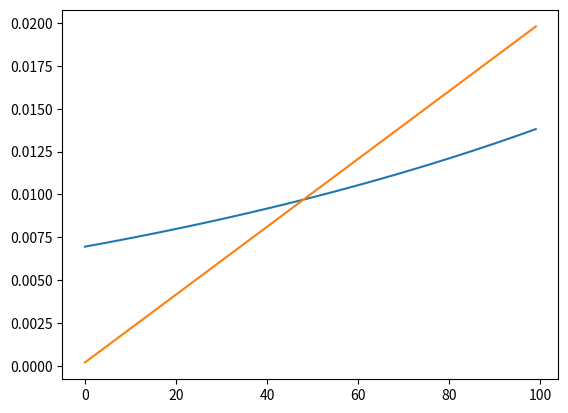

Generate this figure with matplotlib:
# -*- coding: utf-8 -*-
"""
Created on Sat Aug 17 23:04:51 2024

[redacted]

# Aim of the Package
    # Modules to generate Flexible Probability Distributions


"""

# %% Packages
import numpy as np
from bisect import bisect_right
from bisect import bisect_left
from scipy import stats
import pandas as pd

# %% Support Functions

def quantile_smooth(c_bar, 
                    x, 
                    p = None, 
                    h = None):
    """
    Ziel:
        Auxiliary function for computing the smooth quantiles
        
    Parameters
        c_bar : scalar, array, shape(k_bar,)
        x : array, shape (j_bar,)
        p : array, shape (j_bar,), optional
        h: scalar, optional

    Returns
        q : array, shape (k_bar,)
    """

    c_bar = np.atleast_1d(c_bar)
    j_bar = x.shape[0]
    k_bar = c_bar.shape[0]

    # sorted scenarios-probabilities
    if p is None:
        # equal probabilities as default value
        p = np.ones(j_bar)/j_bar
    sort_x = np.argsort(x)
    x_sort = pd.Series(x).iloc[sort_x]
    p_sort = p[sort_x]

    # cumulative sums of sorted probabilities
    u_sort = np.zeros(j_bar + 1)
    for j in range(1, j_bar + 1):
        u_sort[j] = np.sum(p_sort[:j])

    # kernel smoothing
    if h is None:
        h = 0.25*(j_bar**(-0.2))
    q = np.zeros(k_bar)
    for k in range(k_bar):
        w = np.diff(stats.norm.cdf(u_sort, c_bar[k], h))
        w = w/np.sum(w)
        q[k] = x_sort@w

    return np.squeeze(q)


def smoothing():
    return None 
    
def scoring():
    return None







# %% Functions for Determining Flexible Probabilities

### Time Conditioning
def time_conditioning_exponentional_fp(t_bar:"int",
                                       tau_hl:"int",
                                       t_star:"int" = None) -> 'np.array(t_bar,1)':
    '''
    Ziel:
        Erstellte Gewichte für einen exponentionellen Filter für eine Zeitreihe mit Länge t_star
        Die Erstellung basiert ausschließlich auf der Zeit relativ zum aktuellsten Zeitpunkt.
        
    Parameter:
        t_bar: Länge des Filters / Länge der Zeitreihe, auf die der Filter angewendet wird.
        tau_hl: Half-Life-Parameter für Determinierung der Gewichte
        t_star: Referenz-Zeitpunkt des Filters (Punkt mit höchster Wsk)
        
    Returns:
        p_exp_w: Numpy-Array (t_bar,1) mit (normalisierten) exponentiellen Gewichten
    '''
    # 1. Check: t_star > t_bar
    if t_star is not None:
        if t_star > t_bar:
            t_star = t_bar
            print("Debug: t_star > t_bar. t_star auf t_bar gesetzt")
    
    # 2. Check: Falls t_star nicht definiert, setze t_star = t_bar
    if t_star is None:
        t_star = t_bar
    
    # Calculation of Exponentional Filter
    p_exp = np.exp(-(np.log(2)/tau_hl)*abs(t_star - np.arange(1, t_bar+1)))
    
    # Reweighting of Exponentional Filter
    p_exp_w = p_exp / np.sum(p_exp)
    
    # Reshape
    p_exp_w = p_exp_w.reshape(-1,1)
    return p_exp_w

def time_conditioning_linear_fp(t_bar:"int")-> 'np.array(t_bar,1)':
    
    '''
    Ziel:
        Erstellte Gewichte für einen linearen Filter für eine Zeitreihe mit Länge t_star
        Die Erstellung basiert ausschließlich auf der Zeit relativ zum aktuellsten Zeitpunkt.
        
    Parameter:
        t_bar: Länge des Filters / Länge der Zeitreihe, auf die der Filter angewendet wird.
        tau_hl: Half-Life-Parameter für Determinierung der Gewichte
        
    Returns:
        p_exp_w: Numpy-Array (t_bar,1) mit (normalisierten) exponentiellen Gewichten
    '''
    
    # Calculation of Linear Filter
    p_lin = t_bar - np.arange(0,t_bar)[::-1]
    
    # Reweighting of Linear Filter
    p_lin_w = p_lin / np.sum(p_lin)
    
    # Reshape
    p_lin_w = p_lin_w.reshape(-1,1)
    return p_lin_w


### State Conditioning
'''
geht state_conditioning_crisp_fp für multivariate?
'''

def state_conditioning_crisp_fp(z, 
                                z_star, 
                                alpha):
    """
    Ziel:
        This function computes crisp probabilities based on a dataset and a set of target values, 
        ensuring that the probabilities adhere to specified alpha thresholds.

    Parameters
        z : array, shape (t_bar, )
        z_star : array, shape (k_bar, )
        alpha : scalar

    Returns:
        p : array, shape (t_bar,k_bar) if k_bar>1 or (t_bar,) for k_bar==1
        z_lb : array, shape (k_bar,)
        z_ub : array, shape (k_bar,)
    """

    z_star = np.atleast_1d(z_star)
    t_bar = z.shape[0]
    k_bar = z_star.shape[0]
    
    # sorted scenarios-probabilities
    p = np.ones(t_bar)/t_bar  # equal probabilities as default value
    sort_z = np.argsort(z)
    z_sort = pd.Series(z).iloc[sort_z]
   
    # sumulative sums of sorted probabilities
    u_sort = np.cumsum(p[:t_bar + 1])
    u_sort = np.zeros(t_bar + 1)
    for j in range(1, t_bar + 1):
        u_sort[j] = np.sum(p[:j])

    # compute cdf of the risk factor at target values
    cdf_z_star = np.zeros(k_bar)
    z_0 = z_sort.iloc[0] - (z_sort.iloc[1] - z_sort.iloc[0])*u_sort[1]/(u_sort[2] - u_sort[1])
    z_sort = np.append(z_0, z_sort)
    cindx = [0]*k_bar
    for k in range(k_bar):
        cindx[k] = bisect_right(z_sort, z_star[k])
    for k in range(k_bar):
        if cindx[k] == 0:
            cdf_z_star[k] = 0
        elif cindx[k] == t_bar + 1:
            cdf_z_star[k] = 1
        else:
            cdf_z_star[k] = u_sort[cindx[k]-1] + (u_sort[cindx[k]] - u_sort[cindx[k]-1])*\
                           (z_star[k] - z_sort[cindx[k]-1])/(z_sort[cindx[k]] - z_sort[cindx[k]-1])
    cdf_z_star = np.squeeze(cdf_z_star)
    cdf_z_star = np.atleast_1d(cdf_z_star)

    # compute crisp probabilities
    z_lb = np.zeros(k_bar)
    z_ub = np.zeros(k_bar)
    p = np.zeros((k_bar, t_bar))
    pp = np.zeros((k_bar, t_bar))
    for k in range(k_bar):
        # compute range
        if z_star[k] <= quantile_smooth(alpha/2, z):
            z_lb[k] = np.min(z)
            z_ub[k] = quantile_smooth(alpha, z)
        elif z_star[k] >= quantile_smooth(1 - alpha/2, z):
            z_lb[k] = quantile_smooth(1 - alpha, z)
            z_ub[k] = np.max(z)
        else:
            z_lb[k] = quantile_smooth(cdf_z_star[k] - alpha/2, z)
            z_ub[k] = quantile_smooth(cdf_z_star[k] + alpha/2, z)

        # crisp probabilities
        pp[k, (z <= z_ub[k])&(z >= z_lb[k])] = 1
        p[k, :] = pp[k, :]/np.sum(pp[k, :])

    return np.squeeze(p.T), np.squeeze(z_lb), np.squeeze(z_ub)
    

def state_conditioning_smooth_kernel_fp():
    
    ### Univariate
    ########## inputs (you can change them) ##########
    z_star = 1  # target value
    h = 0.2  # kernel bandwidth
    gamma = 2  # kernel type parameter
    ##################################################
    
    p_smooth = exp(-(abs(vix_score - z_star)/h)**gamma)  # smooth kernel probabilities
    p_smooth = p_smooth/sum(p_smooth)  # rescaled probabilities
    
    ### Multivaraite
    # Das muss dann mit Mahalanobis bauen
    
    
    
    return None






### General Conditioning
def minium_relative_entropy_fp():

    return None



# %% Evaluation

def dirichlet():
    return None


def effective_number_of_scenarios(p_array:'np.array(t,1)',
                                  absolut:"bool" = True) -> "float":
    '''
    Ziel:
        Berechnung der ENS für die Bestimmung der statistichen Signifikanz der Flex. Prob Weights
        
    Parameter:
        p_array: Array mit Dimension (t,1), für das die ENS berechnet werden
        absolut: Wenn "True" wird die absolute ENS ausgegeben, die auf der Länge des Arrays basiert
                 Wenn "False" wird die relative ENS ausgeben, welcher für die Länge des Array korrigiert
                 -> absolut = False -> ENS / len(p_array)
        
    Returns:
        ens: Effective Number of Scenarios: Type Float; Falls absolut = False -> [0,1]
        
    '''
    # Korrektur um Null-Wahrscheinlichkeiten
    p_array_adj = p_array[p_array > 0]  # Korrektur für Nullen im Array, wg. Log-Function  
    
    # Berechnung des ENS
    ens = np.exp(-p_array_adj@np.log(p_array_adj))  # effective number of scenarios
    
    # Relative ENS
    if absolut is False:
       ens = ens / p_array.shape[0]         
    return ens




# %% TESTING

import matplotlib.pyplot as plt



t = 100
a = time_conditioning_exponentional_fp(t, 100)

plt.plot(a)

b = time_conditioning_linear_fp(100)


plt.plot(b)

np.sum(a)
effective_number_of_scenarios(b,absolut=True)






# %% Entwicklung

    